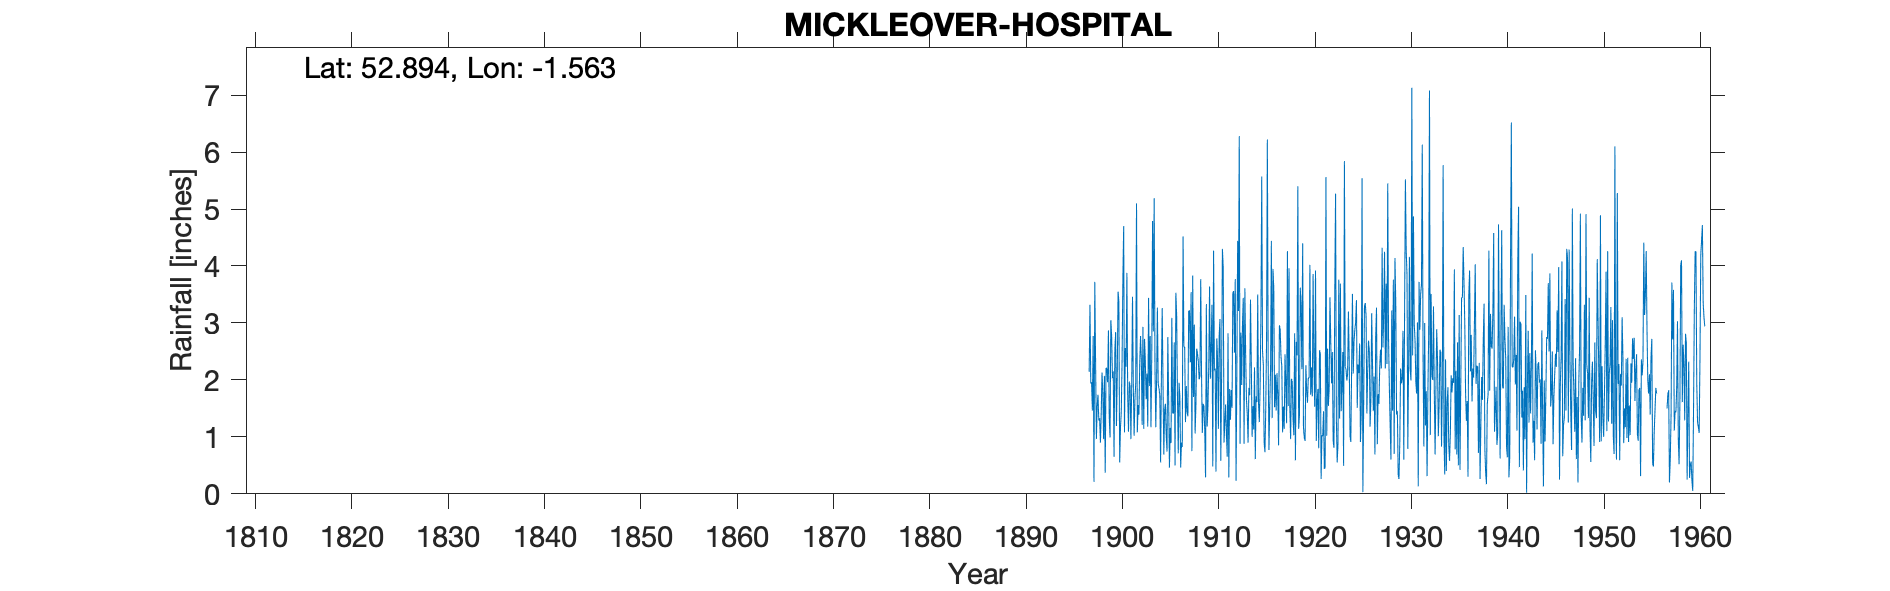

The data file committed next to this chart (first rows):
MICKLEOVER HOSPITAL, , , , , , , , , , , , , , , , , , , , , , , 
Grid ref, SK295330, Long, -1.563, Lat, 52.89, Elevation, 320, ft, , , , , , , , , , , , , , , 
Station no, 2653, , , , , , , , , , , , , , , , , , , , , , 
, 1890, 1891, 1892, 1893, 1894, 1895, 1896, 1897, 1898, 1899, 1900, 1901, 1902, 1903, 1904, 1905, 1906, 1907, 1908, 1909, 1910, 1911, 1912
January, , , , , , , , 2.14, 1.29, 2.87, 3.55, 1.74, 1.08, 2.11, 1.99, 1.02, 3.53, 1.26, 1.06, 1.11, 2.17, 0.9, 3.56
February, , , , , , , , 3.32, 1.33, 1.36, 3.38, 1.09, 1.56, 1.18, 3.27, 0.74, 3.14, 1.89, 1.56, 0.29, 2.2, 1.25, 2.48
March, , , , , , , , 1.94, 0.9, 0.99, 0.55, 1.97, 1.39, 3.44, 1.93, 2.75, 1.73, 1.44, 2.55, 3.33, 0.39, 1.57, 3.77
April, , , , , , , , 1.96, 1.4, 3.05, 1.16, 1.89, 2.29, 1.89, 1.85, 1.69, 0.71, 1.36, 2.45, 1.18, 2.73, 1.05, 0.23
May, , , , , , , , 1.46, 2.13, 2.77, 1.44, 0.96, 2.77, 2.77, 1.74, 0.46, 1.95, 3.21, 2.33, 1.54, 2.37, 0.65, 2.09
June, , , , , , , , 2.77, 1.79, 2.03, 2.33, 1.89, 2.36, 1.17, 0.55, 1.16, 1.71, 3.22, 2.01, 2.25, 1.14, 2.82, 4.44
July, , , , , , , , 0.21, 0.96, 2.15, 3.77, 3.46, 1.21, 2.45, 2.08, 0.89, 0.46, 2.31, 2.07, 3.64, 2.78, 0.29, 3.21
August, , , , , , , , 3.72, 2.07, 0.65, 4.7, 1.89, 2.93, 4.79, 3.26, 3.09, 0.9, 3.54, 3.77, 2.02, 3.07, 1.84, 6.28
September, , , , , , , , 2.31, 0.37, 2.54, 1.08, 1.02, 1.14, 2.85, 1.95, 1.42, 0.82, 0.75, 2.09, 2.59, 0.58, 1.3, 0.88
October, , , , , , , , 0.96, 2.21, 2.84, 2.56, 1.65, 2.72, 5.19, 0.69, 1.41, 4.52, 3.83, 1.07, 3.32, 2.05, 1.82, 2.83
November, , , , , , , , 1.55, 2.2, 1.19, 2.23, 1.95, 2.31, 2.23, 1.47, 2.66, 2.58, 1.7, 1.58, 0.48, 4.3, 1.51, 1.91
December, , , , , , , , 1.74, 1.96, 2.08, 3.88, 5.1, 1.66, 1.17, 1.58, 0.5, 2.57, 2.97, 1.53, 4.27, 3.98, 3.53, 2.97
Total, , , , , , , , 24.08, 18.61, 24.52, 30.63, 24.61, 23.42, 31.24, 22.36, 17.79, 24.62, 27.48, 24.07, 26.02, 27.76, 18.53, 34.65
